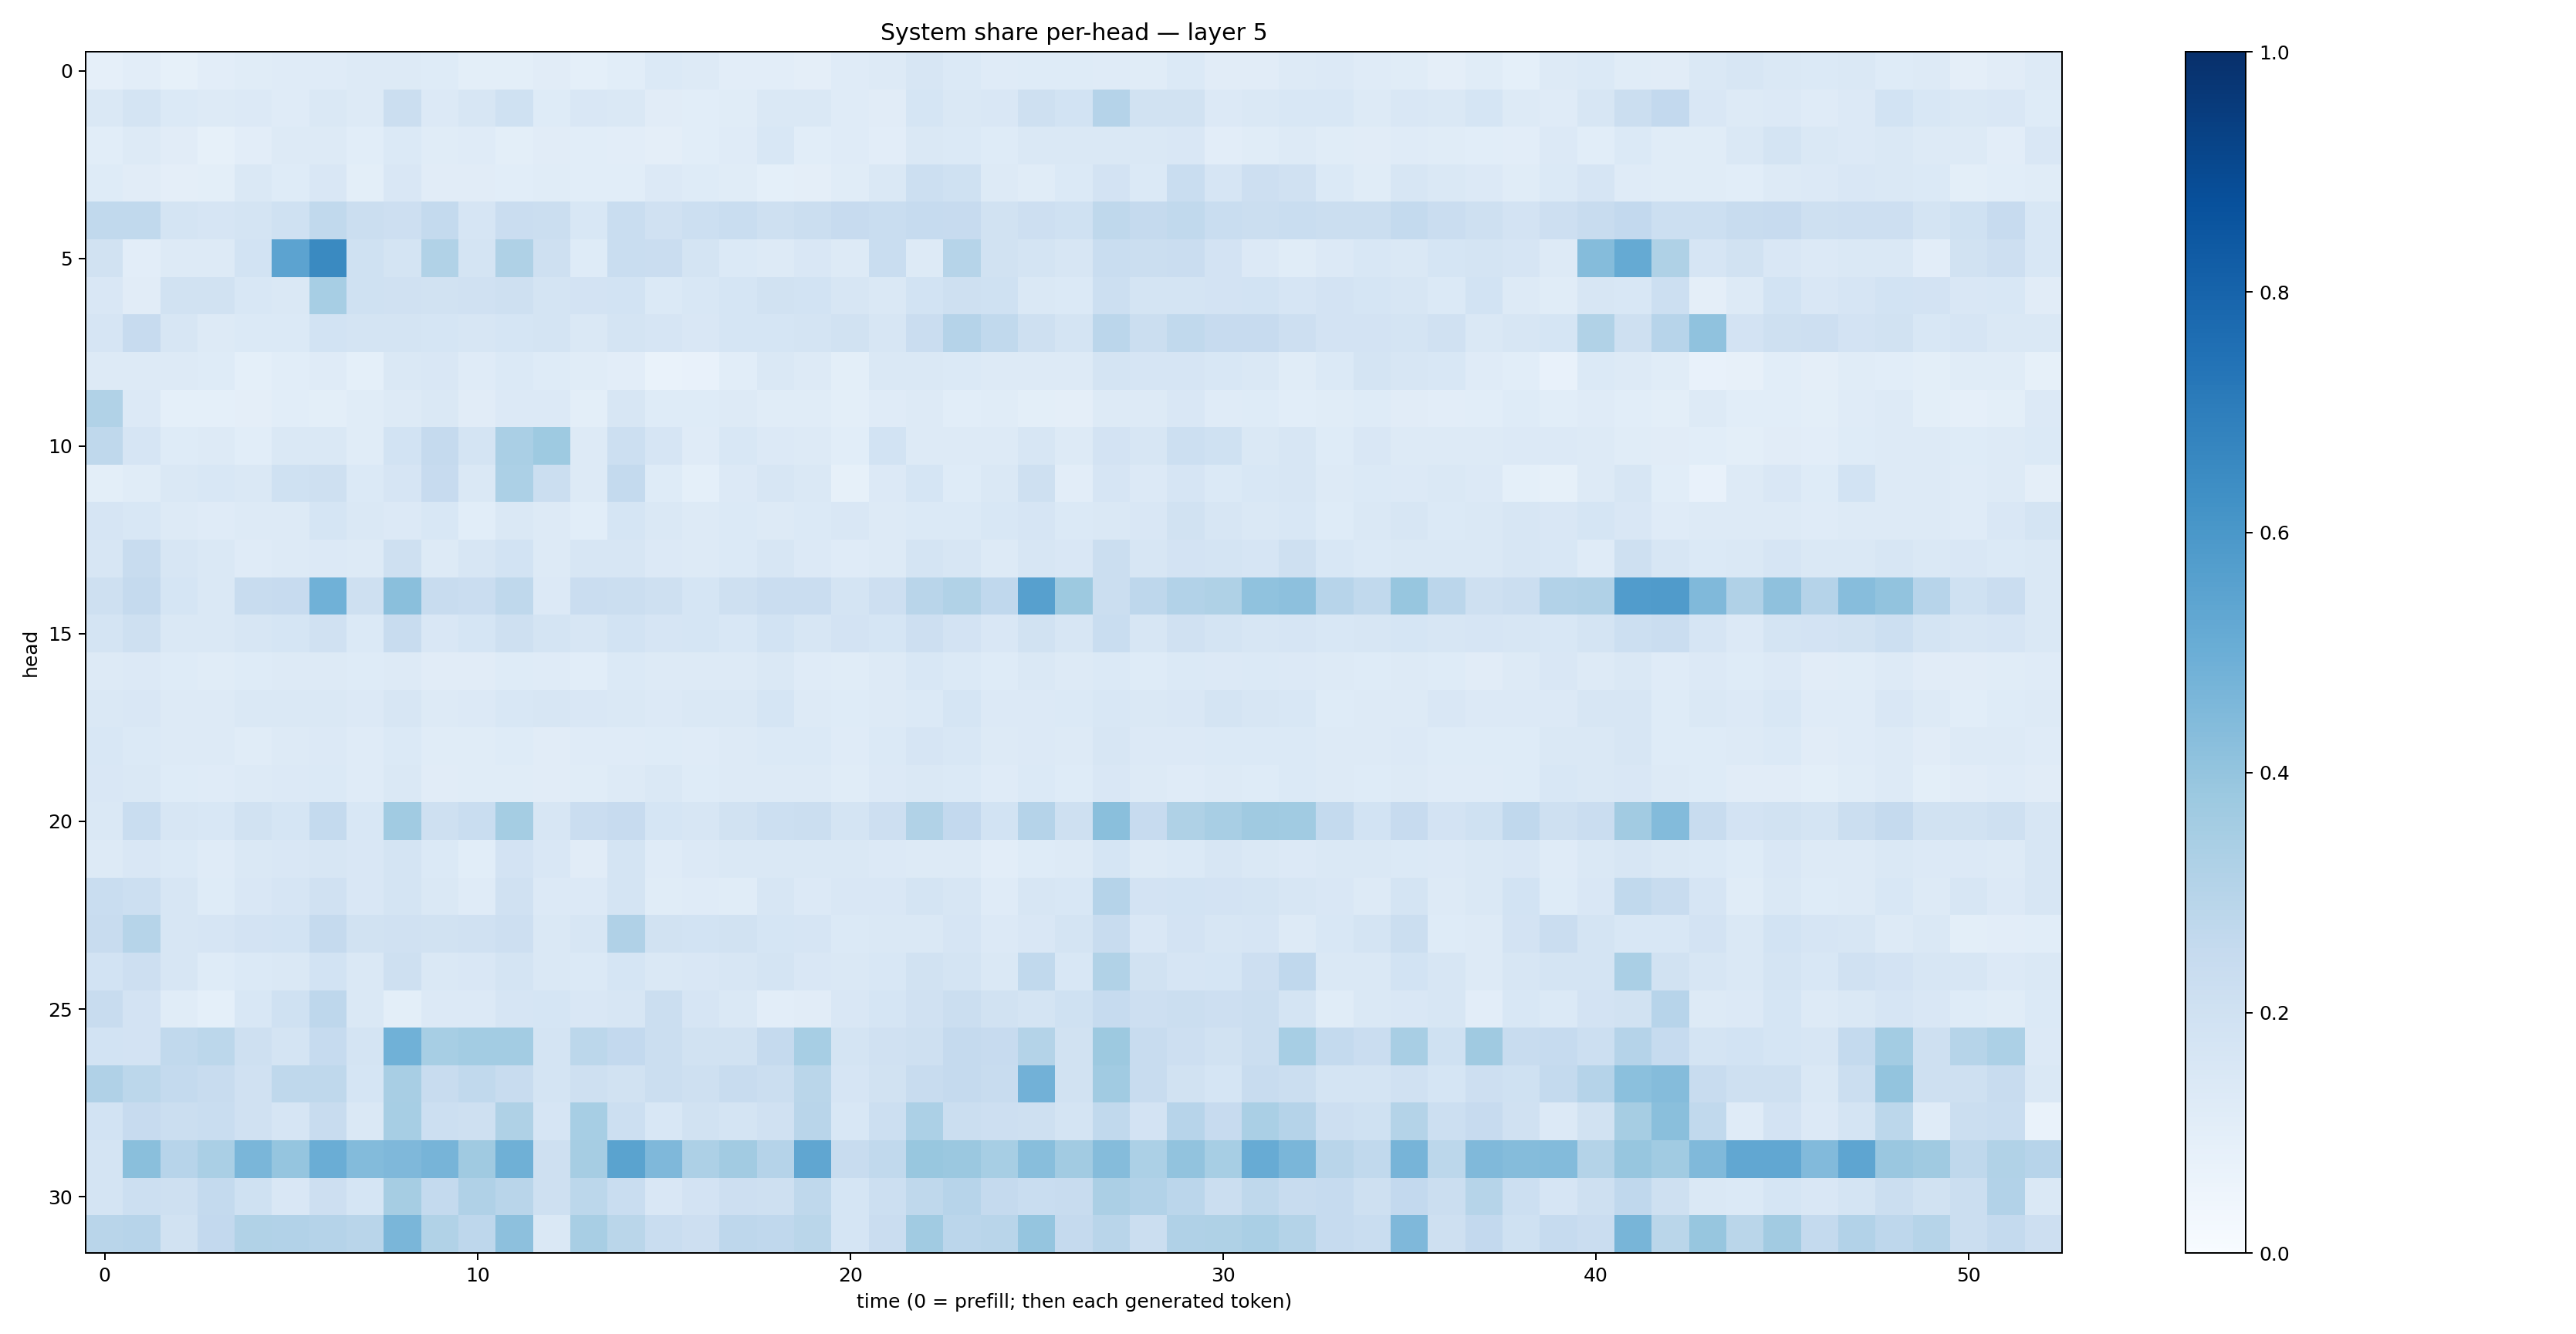

The file beside this chart, header and first rows:
0.0862491, 0.10543922, 0.08452803, 0.101969555, 0.11461572, 0.12053957, 0.12024386, 0.13208368, 0.13102898, 0.12121907, 0.0985221, 0.09985695, 0.11185843, 0.09199503, 0.10923208, 0.14024551, 0.12505202, 0.10250735, 0.10425617, 0.09738814, 0.119137816, 0.12568188, 0.16094583, 0.13742808
0.1437, 0.1727, 0.1368, 0.1309, 0.1336, 0.1192, 0.1483, 0.1314, 0.2217, 0.1357, 0.1581, 0.2008, 0.1243, 0.1519, 0.1438, 0.1109, 0.1075, 0.1154, 0.1484, 0.1417, 0.1205, 0.1105, 0.1714, 0.1457
0.1067, 0.1297, 0.1131, 0.08489, 0.1047, 0.1255, 0.1313, 0.1072, 0.1391, 0.117, 0.1185, 0.0997, 0.1113, 0.107, 0.1019, 0.09753, 0.106, 0.1193, 0.1524, 0.1067, 0.1191, 0.1049, 0.1477, 0.1388
0.1226, 0.1113, 0.09568, 0.09975, 0.1425, 0.124, 0.1509, 0.101, 0.1485, 0.1107, 0.1133, 0.106, 0.1151, 0.1087, 0.1092, 0.1357, 0.1213, 0.1151, 0.09062, 0.09562, 0.1139, 0.1436, 0.2154, 0.2001
0.2641, 0.2627, 0.1786, 0.1658, 0.1776, 0.203, 0.2643, 0.2243, 0.2133, 0.2559, 0.1669, 0.2295, 0.2248, 0.1542, 0.2324, 0.1979, 0.2165, 0.2315, 0.2067, 0.2189, 0.2423, 0.2322, 0.2466, 0.2431
0.1893, 0.1038, 0.1256, 0.1328, 0.1873, 0.5462, 0.6537, 0.1997, 0.1766, 0.3152, 0.1721, 0.3216, 0.2033, 0.1231, 0.231, 0.2301, 0.1793, 0.1397, 0.1256, 0.1513, 0.1255, 0.2309, 0.1317, 0.2985
0.1496, 0.1099, 0.189, 0.1924, 0.1529, 0.1432, 0.3461, 0.2021, 0.1988, 0.1918, 0.1986, 0.2034, 0.1737, 0.1801, 0.1871, 0.1396, 0.1562, 0.1713, 0.1884, 0.1868, 0.1563, 0.1446, 0.1866, 0.2103
0.1648, 0.244, 0.1592, 0.13, 0.1382, 0.1377, 0.1859, 0.1742, 0.1777, 0.1697, 0.1628, 0.1715, 0.1761, 0.1474, 0.1724, 0.1663, 0.1506, 0.1712, 0.1693, 0.1774, 0.192, 0.1628, 0.2278, 0.3015
0.126, 0.1287, 0.1253, 0.124, 0.09203, 0.108, 0.1196, 0.09051, 0.1425, 0.1506, 0.1207, 0.1393, 0.1238, 0.1134, 0.1018, 0.07006, 0.07804, 0.1068, 0.1466, 0.1321, 0.09922, 0.1481, 0.1426, 0.1394
0.3131, 0.1362, 0.09171, 0.09263, 0.09558, 0.1067, 0.1012, 0.1171, 0.1322, 0.1469, 0.1129, 0.1357, 0.1355, 0.1008, 0.1587, 0.1216, 0.1226, 0.129, 0.1152, 0.117, 0.09825, 0.1184, 0.1251, 0.1076
0.2734, 0.1668, 0.1214, 0.1314, 0.1068, 0.141, 0.1423, 0.1165, 0.1873, 0.2524, 0.1791, 0.336, 0.3726, 0.1326, 0.2154, 0.1662, 0.1197, 0.1554, 0.1339, 0.1304, 0.1055, 0.1846, 0.1294, 0.131
0.1001, 0.1162, 0.1414, 0.1525, 0.1413, 0.2021, 0.2097, 0.138, 0.1642, 0.2434, 0.1421, 0.3295, 0.222, 0.1312, 0.2574, 0.1246, 0.09241, 0.136, 0.1637, 0.1408, 0.08499, 0.1343, 0.1694, 0.1217
0.1646, 0.1539, 0.1255, 0.1195, 0.1301, 0.1302, 0.1687, 0.1466, 0.135, 0.1542, 0.1064, 0.1456, 0.1325, 0.1094, 0.1717, 0.1412, 0.1306, 0.1386, 0.1259, 0.1398, 0.1505, 0.1306, 0.1403, 0.1387
0.1609, 0.2421, 0.1593, 0.1441, 0.1183, 0.1265, 0.1359, 0.1268, 0.2043, 0.1263, 0.163, 0.1848, 0.1272, 0.1581, 0.1593, 0.1336, 0.1267, 0.1386, 0.1619, 0.1359, 0.1182, 0.1327, 0.1749, 0.1588
0.2058, 0.2503, 0.1709, 0.1412, 0.239, 0.2458, 0.4857, 0.204, 0.4224, 0.2345, 0.2298, 0.2713, 0.1344, 0.2273, 0.2227, 0.2049, 0.1689, 0.2078, 0.2299, 0.229, 0.1745, 0.2129, 0.2925, 0.3141
0.1777, 0.2036, 0.1439, 0.1476, 0.1635, 0.1683, 0.1982, 0.1402, 0.2348, 0.1491, 0.1684, 0.2052, 0.1734, 0.1612, 0.1857, 0.1678, 0.169, 0.1548, 0.1871, 0.1639, 0.1797, 0.1702, 0.214, 0.1817
0.1281, 0.1335, 0.1232, 0.1159, 0.1234, 0.1292, 0.1321, 0.1228, 0.1302, 0.1113, 0.1098, 0.124, 0.1208, 0.1082, 0.1386, 0.1315, 0.1258, 0.1259, 0.1419, 0.1192, 0.114, 0.1278, 0.1536, 0.1375
0.1482, 0.1502, 0.1276, 0.1254, 0.144, 0.1419, 0.1449, 0.136, 0.1622, 0.1273, 0.1357, 0.1538, 0.1582, 0.1484, 0.1437, 0.1354, 0.1445, 0.1412, 0.1684, 0.1322, 0.1219, 0.131, 0.1379, 0.17
0.1528, 0.1381, 0.1267, 0.1263, 0.117, 0.1268, 0.1352, 0.1202, 0.1386, 0.1134, 0.1151, 0.1222, 0.1101, 0.1193, 0.1202, 0.1238, 0.1205, 0.1254, 0.1391, 0.1369, 0.1198, 0.1376, 0.1641, 0.1541
0.1504, 0.1475, 0.1228, 0.1195, 0.1326, 0.1345, 0.1406, 0.1206, 0.1409, 0.1099, 0.1162, 0.1155, 0.1129, 0.1146, 0.1267, 0.1449, 0.1219, 0.1324, 0.131, 0.13, 0.1139, 0.1345, 0.1465, 0.1392
0.1455, 0.2319, 0.1594, 0.1531, 0.1878, 0.1688, 0.2566, 0.1562, 0.367, 0.2079, 0.2308, 0.3537, 0.1588, 0.2282, 0.2438, 0.1712, 0.1628, 0.1939, 0.2165, 0.2221, 0.1722, 0.2124, 0.3146, 0.2614
0.1272, 0.1487, 0.1381, 0.12, 0.1409, 0.1502, 0.1611, 0.1523, 0.1723, 0.1386, 0.1071, 0.1821, 0.1516, 0.1095, 0.1734, 0.1188, 0.1336, 0.145, 0.141, 0.1419, 0.1416, 0.1332, 0.1323, 0.1309
0.231, 0.2171, 0.1582, 0.1214, 0.1493, 0.1666, 0.1988, 0.1509, 0.177, 0.1453, 0.1183, 0.1954, 0.1366, 0.135, 0.1741, 0.1142, 0.1204, 0.1151, 0.1631, 0.1356, 0.1491, 0.1492, 0.1772, 0.1623
0.2408, 0.3007, 0.1632, 0.1674, 0.1815, 0.184, 0.2518, 0.1908, 0.1992, 0.1898, 0.1979, 0.2129, 0.1457, 0.1605, 0.3172, 0.1923, 0.1858, 0.1885, 0.1698, 0.1651, 0.1401, 0.1451, 0.1447, 0.1671
0.1845, 0.2139, 0.163, 0.125, 0.1402, 0.1484, 0.186, 0.1428, 0.2093, 0.1437, 0.1514, 0.174, 0.1483, 0.1396, 0.1707, 0.1462, 0.1519, 0.164, 0.173, 0.1501, 0.144, 0.1537, 0.1936, 0.1779
0.2358, 0.1821, 0.1138, 0.09006, 0.1556, 0.2001, 0.2755, 0.1448, 0.1008, 0.1339, 0.1346, 0.1647, 0.1716, 0.1485, 0.1563, 0.2232, 0.1675, 0.1451, 0.1046, 0.111, 0.15, 0.1702, 0.1972, 0.2249
0.1854, 0.1834, 0.2627, 0.2791, 0.2059, 0.1776, 0.2483, 0.1784, 0.4869, 0.3451, 0.3571, 0.3585, 0.1722, 0.2802, 0.2617, 0.2237, 0.1878, 0.1929, 0.2538, 0.3448, 0.1728, 0.1955, 0.208, 0.2506
0.3179, 0.2809, 0.2542, 0.2394, 0.1987, 0.2711, 0.2727, 0.1697, 0.3421, 0.2376, 0.2655, 0.2364, 0.1763, 0.2033, 0.1923, 0.2252, 0.2061, 0.242, 0.219, 0.2865, 0.1644, 0.1885, 0.2357, 0.2534
0.1874, 0.2459, 0.2218, 0.2335, 0.1968, 0.1647, 0.2365, 0.1423, 0.3469, 0.2157, 0.2082, 0.3233, 0.1655, 0.3446, 0.2179, 0.1555, 0.1945, 0.1796, 0.197, 0.2918, 0.1559, 0.2182, 0.33, 0.2227
0.1749, 0.423, 0.2932, 0.3361, 0.4619, 0.3957, 0.5025, 0.4386, 0.4508, 0.469, 0.3673, 0.4894, 0.2068, 0.3507, 0.5472, 0.4525, 0.3264, 0.3599, 0.3029, 0.5337, 0.2392, 0.2655, 0.3885, 0.3819
0.1772, 0.2171, 0.2076, 0.2541, 0.2003, 0.1495, 0.2113, 0.1708, 0.3492, 0.2548, 0.3191, 0.2915, 0.2064, 0.28, 0.2308, 0.1485, 0.1801, 0.2133, 0.2091, 0.2706, 0.1709, 0.2151, 0.2732, 0.2965
0.2912, 0.2966, 0.1936, 0.2587, 0.3136, 0.3111, 0.3009, 0.292, 0.4632, 0.3127, 0.2734, 0.4141, 0.1479, 0.3426, 0.2869, 0.2306, 0.2148, 0.2739, 0.2675, 0.2857, 0.1708, 0.2303, 0.3646, 0.2828
